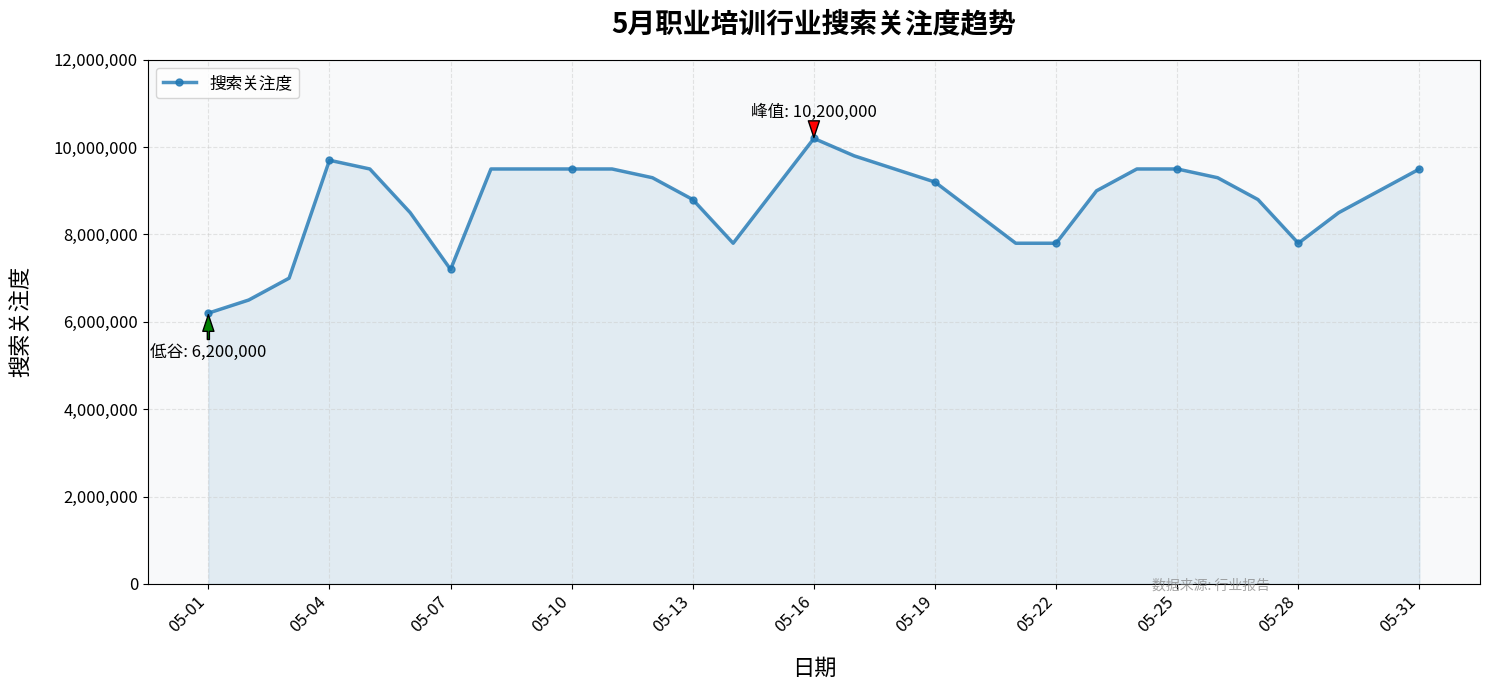

Source code (Python):
import matplotlib.pyplot as plt
import matplotlib.dates as mdates
from datetime import datetime
import numpy as np

# 数据直接放在列表中（日期格式：'YYYY-MM-DD'，数值为完整数值）
dates = ['2025-05-01', '2025-05-02', '2025-05-03', '2025-05-04', '2025-05-05', '2025-05-06', '2025-05-07', '2025-05-08', '2025-05-09', '2025-05-10', '2025-05-11', '2025-05-12', '2025-05-13', '2025-05-14', '2025-05-15', '2025-05-16', '2025-05-17', '2025-05-18', '2025-05-19', '2025-05-20', '2025-05-21', '2025-05-22', '2025-05-23', '2025-05-24', '2025-05-25', '2025-05-26', '2025-05-27', '2025-05-28', '2025-05-29', '2025-05-30', '2025-05-31']
search_attention = [6200000, 6500000, 7000000, 9700000, 9500000, 8500000, 7200000, 9500000, 9500000, 9500000, 9500000, 9300000, 8800000, 7800000, 9000000, 10200000, 9800000, 9500000, 9200000, 8500000, 7800000, 7800000, 9000000, 9500000, 9500000, 9300000, 8800000, 7800000, 8500000, 9000000, 9500000]

# 将日期字符串转换为datetime对象
dates = [datetime.strptime(date, '%Y-%m-%d') for date in dates]

# 创建画布和子图，增加图表大小
fig, ax = plt.subplots(figsize=(15, 7))

# 设置背景样式
ax.set_facecolor('#f8f9fa')
fig.patch.set_facecolor('#ffffff')

# 绘制折线图，添加透明度和标记点
line, = ax.plot(dates, search_attention, color='#1f77b4', linewidth=2.5, alpha=0.8, marker='o', markersize=5, markevery=3)

# 添加填充区域
ax.fill_between(dates, search_attention, 0, color='#1f77b4', alpha=0.1)

# 设置 x 轴为日期格式，每3天显示一个刻度
ax.xaxis.set_major_formatter(mdates.DateFormatter('%m-%d'))
ax.xaxis.set_major_locator(mdates.DayLocator(interval=3))

# 设置图表标题和坐标轴标签，增加字体大小和样式
ax.set_title('5月职业培训行业搜索关注度趋势', fontsize=20, pad=20, fontweight='bold')
ax.set_ylabel('搜索关注度', fontsize=16, labelpad=15)
ax.set_xlabel('日期', fontsize=16, labelpad=15)

# 设置 y 轴刻度范围和格式，添加千位分隔符
ax.set_ylim(0, 12000000)
ax.yaxis.set_major_formatter(lambda x, pos: f'{int(x):,}')

# 添加网格线，设置样式
ax.grid(True, linestyle='--', alpha=0.5, color='#cccccc')

# 自定义刻度标签字体大小
ax.tick_params(axis='both', which='major', labelsize=12)

# 让 x 轴日期自动调整间距，避免重叠
fig.autofmt_xdate(rotation=45, ha='right')

# 添加最大值和最小值标注
max_val = max(search_attention)
min_val = min(search_attention)
max_idx = search_attention.index(max_val)
min_idx = search_attention.index(min_val)

ax.annotate(f'峰值: {max_val:,}',
            xy=(dates[max_idx], max_val),
            xytext=(dates[max_idx], max_val + 500000),
            arrowprops=dict(facecolor='red', shrink=0.05, width=1.5, headwidth=8),
            fontsize=12,
            ha='center')

ax.annotate(f'低谷: {min_val:,}',
            xy=(dates[min_idx], min_val),
            xytext=(dates[min_idx], min_val - 1000000),
            arrowprops=dict(facecolor='green', shrink=0.05, width=1.5, headwidth=8),
            fontsize=12,
            ha='center')

# 添加图例
ax.legend([line], ['搜索关注度'], loc='upper left', fontsize=12)

# 添加水印
fig.text(0.85, 0.15, '数据来源: 行业报告', fontsize=10, color='gray', alpha=0.7, ha='right')

# 优化布局
plt.tight_layout()

# 显示图表
plt.show()
